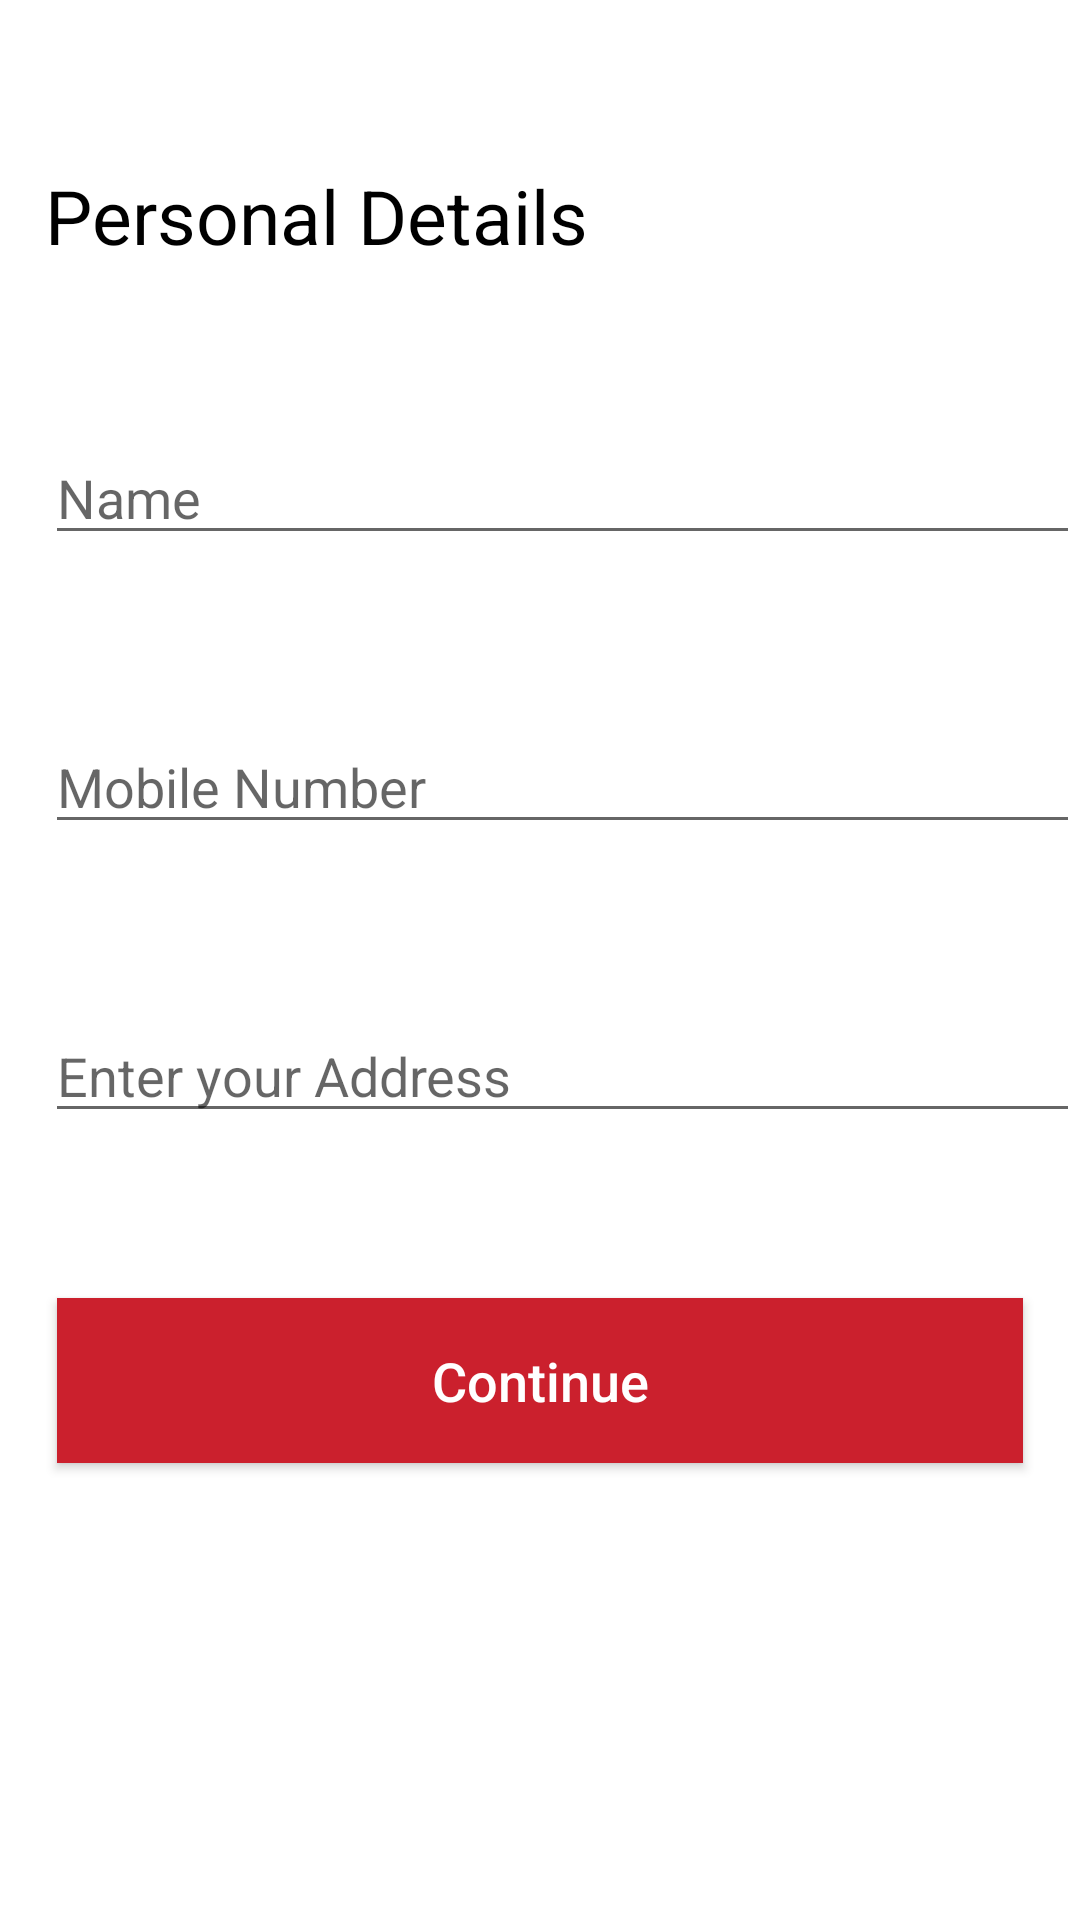

Produce the Android XML layout that renders to this screen, including the resource entries it uses.
<!-- AndroidManifest.xml: fallback theme Theme.MaterialComponents.DayNight.NoActionBar -->
<!-- res/layout/activity_person_about.xml -->
<?xml version="1.0" encoding="utf-8"?>
<LinearLayout
    xmlns:android="http://schemas.android.com/apk/res/android"
    xmlns:app="http://schemas.android.com/apk/res-auto"
    xmlns:tools="http://schemas.android.com/tools"
    android:layout_width="match_parent"
    android:layout_height="match_parent"
    tools:context=".person_about"
    android:orientation="vertical">

    <TextView
        android:layout_width="match_parent"
        android:layout_height="wrap_content"
        android:textSize="25sp"
        android:text="Personal Details"

        android:textColor="#000"
        android:layout_marginLeft="15dp"
        android:fontFamily="sans-serif"
        android:layout_marginTop="55dp"/>

    <EditText
        android:id="@+id/edtName"
        android:layout_width="match_parent"
        android:layout_height="wrap_content"
        android:hint="Name"
        android:layout_marginLeft="15dp"
        android:fontFamily="sans-serif"
        android:layout_marginTop="55dp"
        android:textColor="#8B7E74"
        android:inputType="text"
        />

    <EditText
        android:id="@+id/edtNumber"
        android:layout_width="match_parent"
        android:layout_height="wrap_content"
        android:layout_marginLeft="15dp"
        android:layout_marginTop="55dp"
        android:fontFamily="sans-serif"
        android:hint="Mobile Number "
        android:inputType="number"
        android:textColor="#6A615A"
        tools:ignore="TouchTargetSizeCheck" />

    <EditText
        android:id="@+id/edtAddress"
        android:layout_width="match_parent"
        android:layout_height="wrap_content"
        android:hint="Enter your Address "
        android:layout_marginLeft="15dp"
        android:fontFamily="sans-serif"
        android:layout_marginTop="55dp"
        android:textColor="#6A615A"
        android:inputType="text"
        />

    <androidx.appcompat.widget.AppCompatButton
        android:layout_width="match_parent"
        android:layout_height="55dp"
        android:text="Continue"
        android:textColor="#fff"
        android:layout_marginLeft="19dp"
        android:layout_marginRight="19dp"
        android:layout_marginTop="55dp"
        android:background="#cb202d"
        android:gravity="center"
        android:textAllCaps="false"
        android:textSize="18sp"
        android:id="@+id/btnContinue"/>

</LinearLayout>
<!-- resources referenced by this layout -->
<resources>

</resources>
